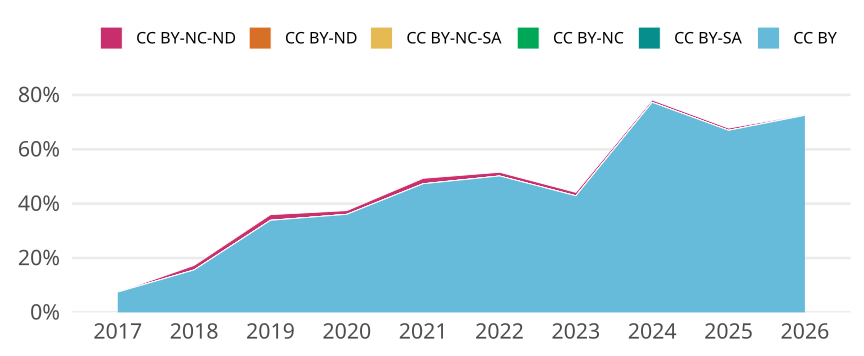

Source data for this figure (header and first rows):
cr_year, jn_all, cc, cc_total, prop
2017, 1475, CC BY, 110, 0.07458
2017, 1475, CC BY-SA, 0, 0
2017, 1475, CC BY-NC, 0, 0
2017, 1475, CC BY-NC-SA, 0, 0
2017, 1475, CC BY-ND, 0, 0
2017, 1475, CC BY-NC-ND, 0, 0
2018, 1377, CC BY, 215, 0.1561
2018, 1377, CC BY-SA, 0, 0
2018, 1377, CC BY-NC, 0, 0
2018, 1377, CC BY-NC-SA, 0, 0
2018, 1377, CC BY-ND, 0, 0
2018, 1377, CC BY-NC-ND, 23, 0.0167
2019, 1057, CC BY, 358, 0.3387
2019, 1057, CC BY-SA, 0, 0
2019, 1057, CC BY-NC, 0, 0
2019, 1057, CC BY-NC-SA, 0, 0
2019, 1057, CC BY-ND, 0, 0
2019, 1057, CC BY-NC-ND, 22, 0.02081
2020, 1314, CC BY, 474, 0.3607
2020, 1314, CC BY-SA, 0, 0
2020, 1314, CC BY-NC, 0, 0
2020, 1314, CC BY-NC-SA, 0, 0
2020, 1314, CC BY-ND, 0, 0
2020, 1314, CC BY-NC-ND, 18, 0.0137
2021, 1044, CC BY, 494, 0.4732
2021, 1044, CC BY-SA, 0, 0
2021, 1044, CC BY-NC, 0, 0
2021, 1044, CC BY-NC-SA, 0, 0
2021, 1044, CC BY-ND, 0, 0
2021, 1044, CC BY-NC-ND, 21, 0.02011
2022, 1096, CC BY, 550, 0.5018
2022, 1096, CC BY-SA, 0, 0
2022, 1096, CC BY-NC, 0, 0
2022, 1096, CC BY-NC-SA, 0, 0
2022, 1096, CC BY-ND, 0, 0
2022, 1096, CC BY-NC-ND, 15, 0.01369
2023, 1350, CC BY, 579, 0.4289
2023, 1350, CC BY-SA, 0, 0
2023, 1350, CC BY-NC, 0, 0
2023, 1350, CC BY-NC-SA, 0, 0
2023, 1350, CC BY-ND, 0, 0
2023, 1350, CC BY-NC-ND, 17, 0.01259
2024, 818, CC BY, 632, 0.7726
2024, 818, CC BY-SA, 0, 0
2024, 818, CC BY-NC, 0, 0
2024, 818, CC BY-NC-SA, 0, 0
2024, 818, CC BY-ND, 0, 0
2024, 818, CC BY-NC-ND, 7, 0.008557
2025, 875, CC BY, 586, 0.6697
2025, 875, CC BY-SA, 0, 0
2025, 875, CC BY-NC, 0, 0
2025, 875, CC BY-NC-SA, 0, 0
2025, 875, CC BY-ND, 0, 0
2025, 875, CC BY-NC-ND, 7, 0.008
2026, 389, CC BY, 282, 0.7249
2026, 389, CC BY-SA, 0, 0
2026, 389, CC BY-NC, 0, 0
2026, 389, CC BY-NC-SA, 0, 0
2026, 389, CC BY-ND, 0, 0
2026, 389, CC BY-NC-ND, 1, 0.002571
